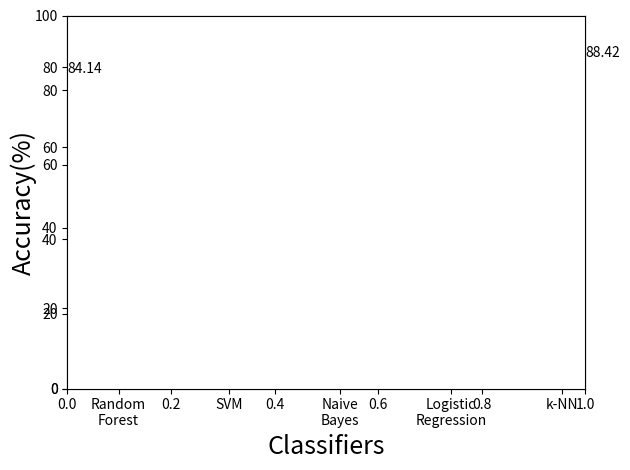

Write Python code to recreate this figure.
"""
Bar chart demo with pairs of bars grouped for easy comparison.
"""
import numpy as np
import matplotlib.pyplot as plt


n_groups = 5

means_men = (84.14, 88.42, 75.95, 86.90, 76.76)
std_men = (2, 3, 4, 1, 2)

fig, ax = plt.subplots()
index = np.arange(n_groups)
bar_width = 0.25

opacity = 0.4
error_config = {'ecolor': '0.3'}

rects1 = plt.bar(index, means_men, bar_width,alpha=opacity,color='r')

plt.xlabel('Classifiers',fontsize=18)
plt.ylabel('Accuracy(%)',fontsize=18)
#plt.title('Accuracies of Different Classifiers with Average Word Vectors(IMDB)')
plt.xticks(index + bar_width/2, ('Random\nForest', 'SVM', 'Naive\nBayes', 'Logistic\nRegression', 'k-NN'))
plt.legend()
ax = fig.add_subplot(111)
ax.set_ylim(0,100)
for i,j in zip(index,means_men):
    ax.annotate(str(j),xy=(i,j+0.5))

plt.tight_layout()
plt.show()
